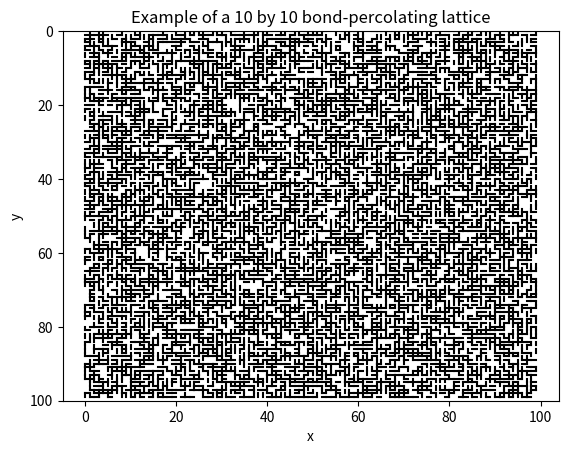
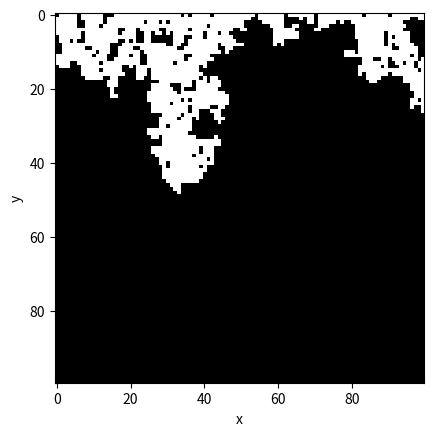

These charts were generated, in order, by the following Python code:
import numpy as np
import random
import matplotlib.pyplot as plt
import sys

sys.setrecursionlimit(100000)

N = 100  # width and length of the network
P = 0.5  # probability of a given site to be open
SAVEFIG = True

bonds = []  # initialize array that stores coordinates of all the bonds
for y in range(N):  # iterate through the lattice
    for x in range(N):
        if y < N - 1:  # if the current site is not the bottom row
            bonds.append([[x, y], [x, y + 1]])  # the current site connects with
            # the site below it, and we store the coordinates of the two connected
            # sites in an array of two arrays, which we put into the overall bond
            # array
        if x < N - 1:  # if the current site is not the very right column
            bonds.append([[x, y], [x + 1, y]])  # the current site connects with
            # the site to the right of it, and we store the coordinates of the
            # two connected sites in an array of two arrays, which we put into
            # the overall bond array

for i in range(len(bonds)):  # iterate through every bond
    if random.random() < (1 - P):  # if the bond is stochastically not open
        bonds[i] = False  # change the bond to False

bond_flattened = []  # itialize an array that stores the coordinates of all the
# sites that have an open bond at that position
for bond in bonds:  # iterate through the coordinates of each particular bond
    if bond:  # if the term is not False, hence the bond exists
        bond_flattened.extend(bond)  # put the coordinate into the flattened array


# plot figure of bonds
plt.figure()
for i in range(len(bonds)):  # iterate through each bond
    if bonds[i]:  # if the term is not False, hence the bond exists
        bond_x = []  # initiate array for plotting
        bond_y = []
        for j in range(len(bonds[i])):  # iterate through each coordinate within
            # this particular bond
            bond_x.append(bonds[i][j][0])  # add the x coordinate to the x array
            bond_y.append(bonds[i][j][1])  # add the y coordinate to the y array
        plt.plot(bond_x, bond_y, 'black')
plt.ylim([N, 0])
plt.xlabel("x")
plt.ylabel("y")
plt.title("Example of a 10 by 10 bond-percolating lattice")
if SAVEFIG:
    plt.savefig("4")

lattice = np.zeros((N, N))


def update_lattice(x_, y_):
    if x_ < 0 or x_ >= N:  # if the site is outside the boundary
        return None  # reject
    if y_ < 0 or y_ >= N:  # if the site is outside the boundary
        return None  # reject
    if lattice[y_][x_]:  # if the site is already marked as a full site
        return None  # reject
    if [x_, y_] not in bond_flattened:  # if the site does not have any bonds connected to it
        return None  # reject

    lattice[y_][x_] = 1  # mark current site as full

    for bond in bonds:  # iterate through bonds
        if bond and len(bond) > 1 and [x_, y_] in bond:  # if there are
            # coordinates of two sites and the current site has a connected bond
            del bond[(bond.index([x_, y_]))]  # delete the coordinate of the current site
            update_lattice(bond[0][0], bond[0][1])  # check the site that is
            # connected to the current site


for x in range(N):  # iterate through the top row of the lattice, where water enters
    update_lattice(x, 0)  # start checking

percolates = False  # the system does not percolate in its default state
for x in range(N):  # iterate through the bottom row of the lattice, where water resides after percolation
    if lattice[N - 1][x] == 1:  # if a site at this point of the bottom row is full
        percolates = True  # the system percolates
print(percolates)

# plot lattice of full sites
plt.figure()
plt.imshow(lattice, cmap='gray')
plt.xlabel("x")
plt.ylabel("y")
if SAVEFIG:
    plt.savefig("4_")

plt.show()
